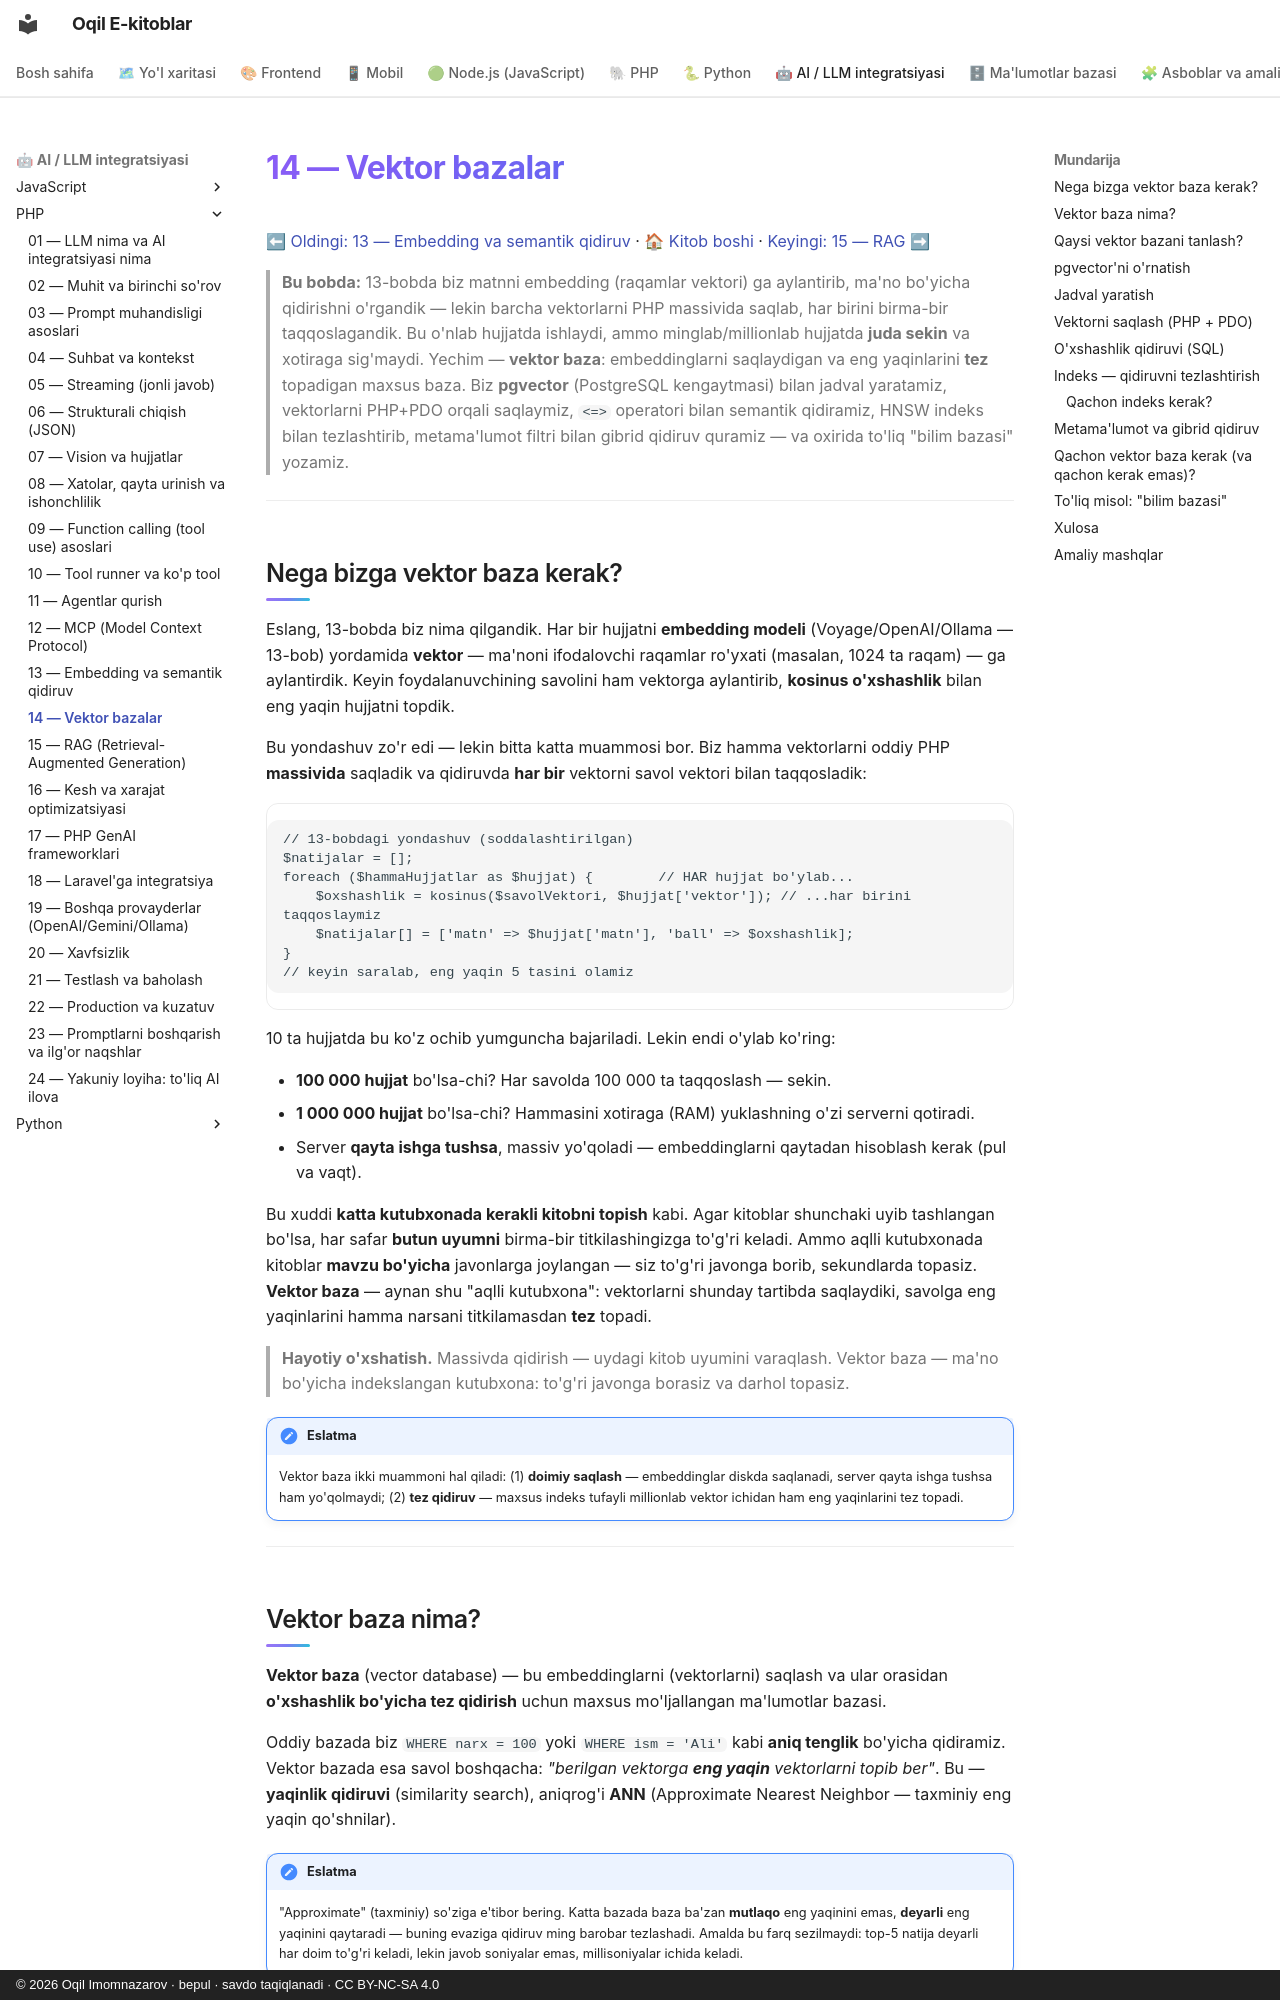

repository: iOqil/e-book · page: ai-llm-php/14-vektor-bazalar/index.html · generator: mkdocs · copyright: © 2026 Oqil Imomnazarov · bepul · savdo taqiqlanadi · CC BY-NC-SA 4.0

# 14 — Vektor bazalar

[⬅ Oldingi: 13 — Embedding va semantik qidiruv](./13-embedding-semantik-qidiruv.md) · [🏠 Kitob boshi](./README.md) · [Keyingi: 15 — RAG ➡](./15-rag.md)

> **Bu bobda:** 13-bobda biz matnni embedding (raqamlar vektori) ga aylantirib, ma'no bo'yicha qidirishni o'rgandik — lekin barcha vektorlarni PHP massivida saqlab, har birini birma-bir taqqoslagandik. Bu o'nlab hujjatda ishlaydi, ammo minglab/millionlab hujjatda **juda sekin** va xotiraga sig'maydi. Yechim — **vektor baza**: embeddinglarni saqlaydigan va eng yaqinlarini **tez** topadigan maxsus baza. Biz **pgvector** (PostgreSQL kengaytmasi) bilan jadval yaratamiz, vektorlarni PHP+PDO orqali saqlaymiz, `<=>` operatori bilan semantik qidiramiz, HNSW indeks bilan tezlashtirib, metama'lumot filtri bilan gibrid qidiruv quramiz — va oxirida to'liq "bilim bazasi" yozamiz.

---

## Nega bizga vektor baza kerak?

Eslang, 13-bobda biz nima qilgandik. Har bir hujjatni **embedding modeli** (Voyage/OpenAI/Ollama — 13-bob) yordamida **vektor** — ma'noni ifodalovchi raqamlar ro'yxati (masalan, 1024 ta raqam) — ga aylantirdik. Keyin foydalanuvchining savolini ham vektorga aylantirib, **kosinus o'xshashlik** bilan eng yaqin hujjatni topdik.

Bu yondashuv zo'r edi — lekin bitta katta muammosi bor. Biz hamma vektorlarni oddiy PHP **massivida** saqladik va qidiruvda **har bir** vektorni savol vektori bilan taqqosladik:

```php
// 13-bobdagi yondashuv (soddalashtirilgan)
$natijalar = [];
foreach ($hammaHujjatlar as $hujjat) {        // HAR hujjat bo'ylab...
    $oxshashlik = kosinus($savolVektori, $hujjat['vektor']); // ...har birini taqqoslaymiz
    $natijalar[] = ['matn' => $hujjat['matn'], 'ball' => $oxshashlik];
}
// keyin saralab, eng yaqin 5 tasini olamiz
```

10 ta hujjatda bu ko'z ochib yumguncha bajariladi. Lekin endi o'ylab ko'ring:

- **100 000 hujjat** bo'lsa-chi? Har savolda 100 000 ta taqqoslash — sekin.
- **1 000 000 hujjat** bo'lsa-chi? Hammasini xotiraga (RAM) yuklashning o'zi serverni qotiradi.
- Server **qayta ishga tushsa**, massiv yo'qoladi — embeddinglarni qaytadan hisoblash kerak (pul va vaqt).

Bu xuddi **katta kutubxonada kerakli kitobni topish** kabi. Agar kitoblar shunchaki uyib tashlangan bo'lsa, har safar **butun uyumni** birma-bir titkilashingizga to'g'ri keladi. Ammo aqlli kutubxonada kitoblar **mavzu bo'yicha** javonlarga joylangan — siz to'g'ri javonga borib, sekundlarda topasiz. **Vektor baza** — aynan shu "aqlli kutubxona": vektorlarni shunday tartibda saqlaydiki, savolga eng yaqinlarini hamma narsani titkilamasdan **tez** topadi.

> **Hayotiy o'xshatish.** Massivda qidirish — uydagi kitob uyumini varaqlash. Vektor baza — ma'no bo'yicha indekslangan kutubxona: to'g'ri javonga borasiz va darhol topasiz.

!!! note "Eslatma"
    Vektor baza ikki muammoni hal qiladi: (1) **doimiy saqlash** — embeddinglar diskda saqlanadi, server qayta ishga tushsa ham yo'qolmaydi; (2) **tez qidiruv** — maxsus indeks tufayli millionlab vektor ichidan ham eng yaqinlarini tez topadi.

---
